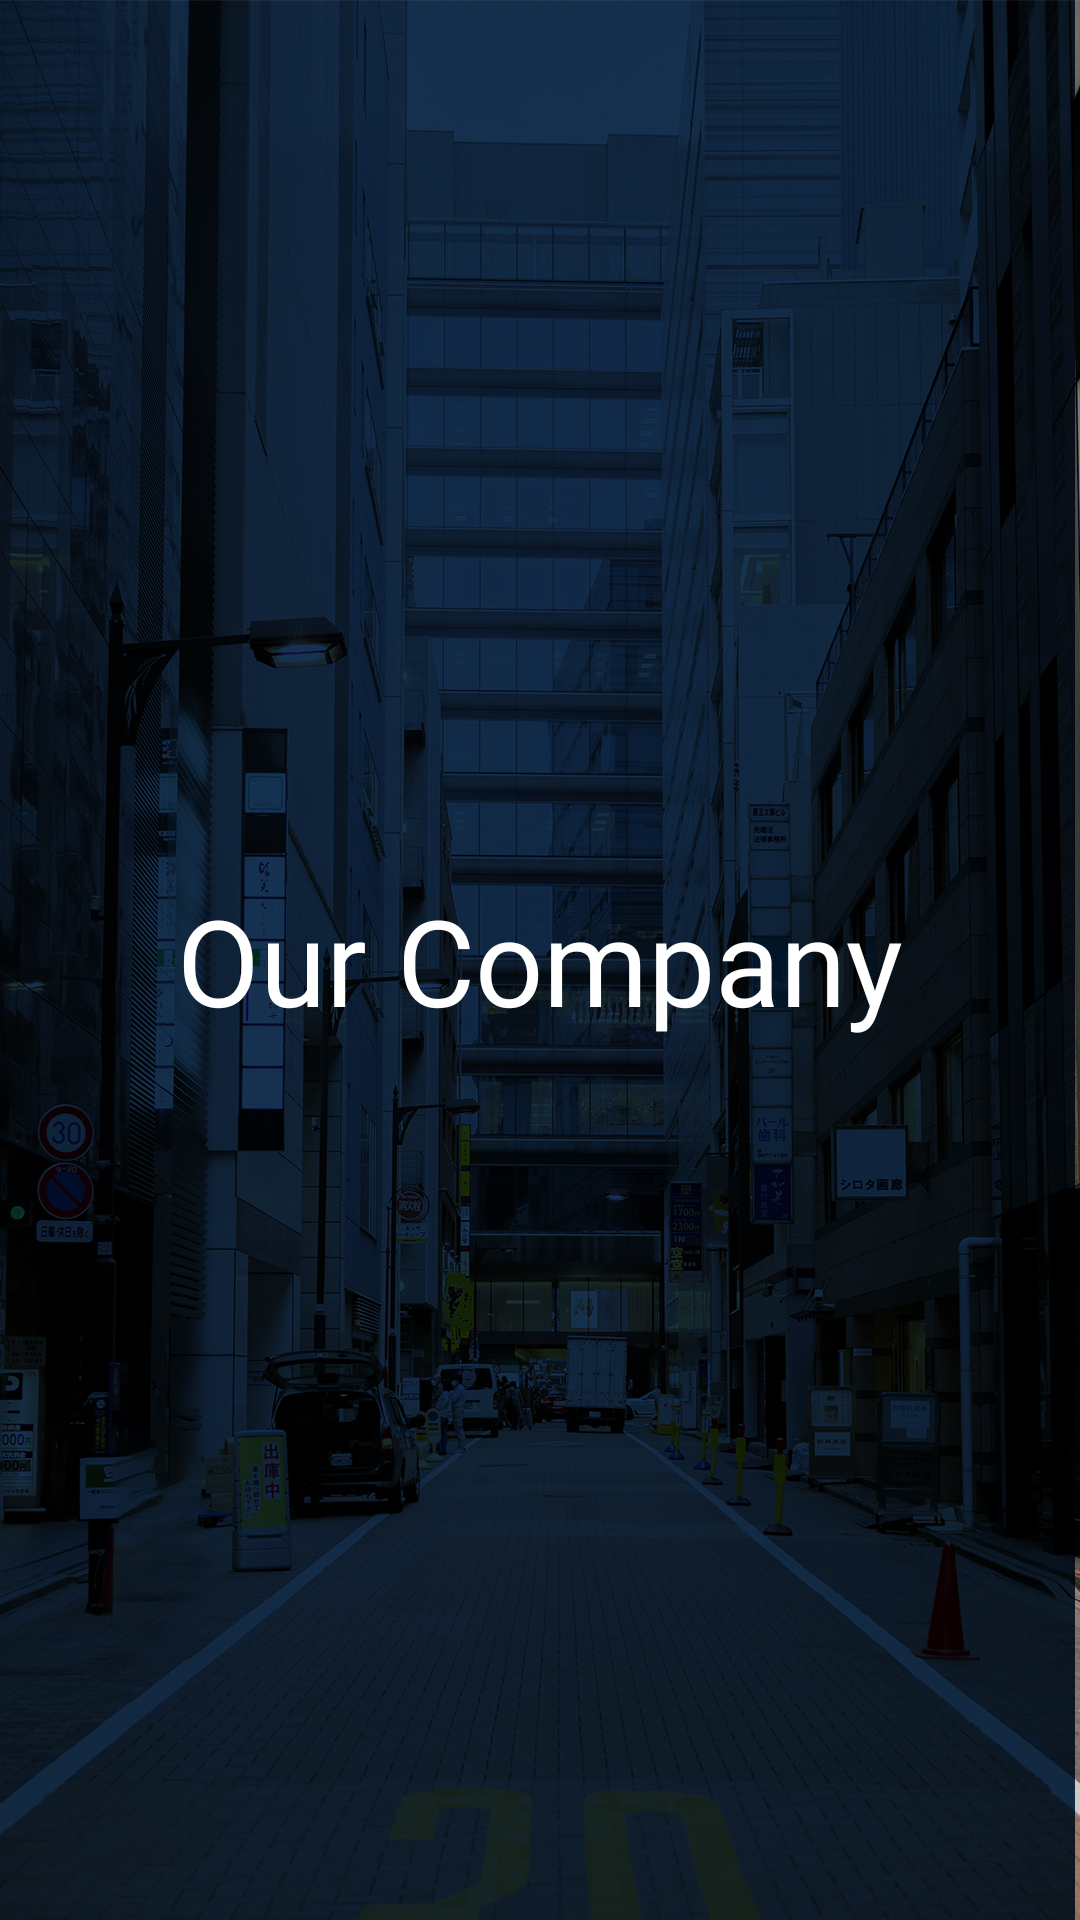

Write the Android layout XML for this screen, with the resource values it uses.
<!-- AndroidManifest.xml: application theme Theme.Tp -->
<!-- res/layout/fragment_tp3_content.xml -->
<?xml version="1.0" encoding="utf-8"?>
<FrameLayout xmlns:android="http://schemas.android.com/apk/res/android"
    xmlns:tools="http://schemas.android.com/tools"
    android:layout_width="match_parent"
    android:layout_height="match_parent"
    tools:context=".ui.fragment.tp3.Tp3ContentFragment">

    <RelativeLayout
        android:layout_width="match_parent"
        android:layout_height="match_parent"
        android:background="@drawable/city">
        <TextView
            android:layout_width="wrap_content"
            android:layout_height="wrap_content"
            android:layout_centerInParent="true"
            android:text="Our Company"
            android:textColor="@color/white"
            android:fontFamily="@font/outfit_bold"
            android:textSize="40sp"/>
    </RelativeLayout>


</FrameLayout>
<!-- resources referenced by this layout -->
<resources>
  <color name="white">#FFFFFFFF</color>
  <!-- drawable city: jpg bitmap (drawable-v24, 936835 bytes) -->
  <style name="Theme.Tp" parent="Theme.MaterialComponents.DayNight.NoActionBar">
          
          <item name="colorPrimary">@color/black</item>
          <item name="colorPrimaryVariant">@color/black</item>
          <item name="colorOnPrimary">@color/white</item>
          
          <item name="colorSecondary">@color/black</item>
          <item name="colorSecondaryVariant">@color/teal_700</item>
          <item name="colorOnSecondary">@color/black</item>
          
          <item name="android:statusBarColor">?attr/colorPrimaryVariant</item>
          
      </style>
  <color name="black">#FF000000</color>
  <color name="teal_700">#FF018786</color>
</resources>
